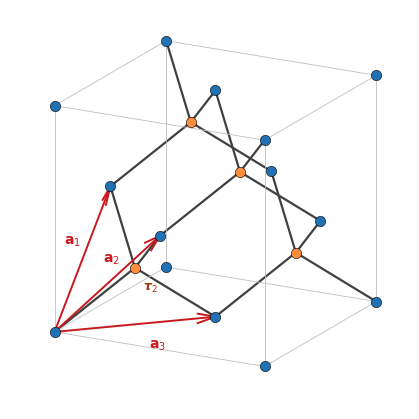

Write the Python code that produced this figure. (Note: this script raises an exception after producing the figure.)
"""Fig. 3.1: the diamond structure (Sect. 3.1), and the structural numbers of silicon quoted in Sect. 3.1.
Output: tex/figures/ch03/fig3_1.pdf.

Geometry (definitions, no external input): fcc Bravais lattice with primitive vectors
  a1 = (a/2)(0,1,1), a2 = (a/2)(1,0,1), a3 = (a/2)(1,1,0),
two-atom basis tau_1 = 0, tau_2 = (a/4)(1,1,1). The figure draws one conventional cube of side a: the atoms of the
tau_1 sublattice (cube corners and face centers) and the four tau_2 atoms inside the cube, the bonds between nearest
neighbours (length sqrt(3) a/4), and the three primitive vectors from the origin. A display choice: the tau_1 atoms on the
cube surface are all drawn, including those whose bonding partners lie outside the cube.

Inputs and their sources:
  a = 5.431 A, silicon lattice parameter     (CODATA 2022, Mohr et al., RMP 97, 025002 (2025), "lattice parameter of silicon",
                                              5.431 020 511 A at 22.5 C; the book uses 5.431 A, as Sect. 1.3)
  M(Si) = 28.0855 u, standard atomic weight  (IUPAC; as the book's Sect. 1.3, 26.16 GeV)
  u = 1.66053907e-24 g                       (CODATA 2018)
"""
import os
import itertools
import numpy as np
import matplotlib
matplotlib.use("Agg")
import matplotlib.pyplot as plt

A = 5.431            # Angstrom
U_G = 1.66053907e-24  # g
M_SI_U = 28.0855

# ---- numbers quoted in Sect. 3.1 -----------------------------------------------------------------------------------
a1, a2, a3 = (A / 2) * np.array([0, 1, 1]), (A / 2) * np.array([1, 0, 1]), (A / 2) * np.array([1, 1, 0])
omega = np.dot(a1, np.cross(a2, a3))
assert abs(omega - A**3 / 4) < 1e-9
d_nn = np.sqrt(3) * A / 4
n_atoms = 8 / (A * 1e-8) ** 3                  # atoms per cm^3
rho = n_atoms * M_SI_U * U_G                   # g/cm^3
n_e_val = 4 * n_atoms                          # valence electrons per cm^3
atoms_per_kg = 1000 / (M_SI_U * U_G)
cells_per_kg = atoms_per_kg / 2
print(f"Omega = a^3/4 = {omega:.2f} A^3; conventional cube a^3 = {A**3:.1f} A^3")
print(f"nearest-neighbour distance sqrt(3)a/4 = {d_nn:.3f} A; fcc neighbour distance a/sqrt2 = {A/np.sqrt(2):.3f} A")
print(f"atom density 8/a^3 = {n_atoms:.3e} cm^-3; mass density = {rho:.3f} g/cm^3 (Sect. 1.2: 2.33)")
print(f"valence electron density 32/a^3 = {n_e_val:.3e} cm^-3 (Sect. 2.5 / App. A.2: 2.00e23)")
print(f"atoms per kg = {atoms_per_kg:.3e}; cells (= k points per band) per kg = {cells_per_kg:.3e}")
# tetrahedral angle
b1v, b2v = np.array([1, 1, 1]), np.array([1, -1, -1])
print(f"bond angle = {np.degrees(np.arccos(np.dot(-b1v, -b2v) / 3)):.2f} deg")

# ---- figure -------------------------------------------------------------------------------------------------------
s1 = [np.array(p, float) for p in itertools.product([0, 1], repeat=3)]                  # corners
s1 += [np.array(p, float) for p in [(0.5, 0.5, 0), (0.5, 0.5, 1), (0.5, 0, 0.5), (0.5, 1, 0.5), (0, 0.5, 0.5), (1, 0.5, 0.5)]]
s2 = [np.array(p) + 0.25 for p in [(0, 0, 0), (0.5, 0.5, 0), (0.5, 0, 0.5), (0, 0.5, 0.5)]]
bonds = []
for p in s2:
    for r in s1:
        if abs(np.linalg.norm(p - r) - np.sqrt(3) / 4) < 1e-9:
            bonds.append((p, r))
assert len(bonds) == 16                         # every interior atom has its four neighbours inside the cube

fig = plt.figure(figsize=(4.4, 4.0))
ax = fig.add_subplot(111, projection="3d")
ax.set_proj_type("ortho")
edges = [(p, q) for p, q in itertools.combinations(s1[:8], 2) if abs(np.linalg.norm(p - q) - 1) < 1e-9]
for p, q in edges:
    ax.plot(*zip(p, q), color="0.75", lw=0.6)
for p, r in bonds:
    ax.plot(*zip(p, r), color="0.25", lw=1.6, zorder=1)
P1, P2 = np.array(s1), np.array(s2)
ax.scatter(*P1.T, s=55, color="#2171b5", edgecolor="k", linewidth=0.4, depthshade=False, zorder=3)
ax.scatter(*P2.T, s=55, color="#fd8d3c", edgecolor="k", linewidth=0.4, depthshade=False, zorder=3)
offs = [np.array([-0.10, 0, 0.02]), np.array([0.0, -0.08, 0.10]), np.array([0.03, 0.0, -0.10])]   # label offsets (display); a2 kept off the bond
for v, lab, off in zip([a1, a2, a3], [r"$\mathbf{a}_1$", r"$\mathbf{a}_2$", r"$\mathbf{a}_3$"], offs):
    u = v / A
    ax.quiver(0, 0, 0, *u, color="#cb181d", lw=1.4, arrow_length_ratio=0.12)
    ax.text(*(0.55 * u + off), lab, color="#cb181d", fontsize=10)
ax.text(0.25 + 0.04, 0.25, 0.25 - 0.09, r"$\boldsymbol{\tau}_2$", fontsize=9, color="#a63603")
ax.set_box_aspect((1, 1, 1))
ax.view_init(elev=18, azim=-62)
ax.set_axis_off()
ax.set_xlim(0, 1); ax.set_ylim(0, 1); ax.set_zlim(0, 1)
plt.subplots_adjust(left=0, right=1, bottom=0, top=1)
out = os.path.join(os.path.dirname(__file__), "..", "..", "tex", "figures", "ch03", "fig3_1.pdf")
fig.savefig(out, bbox_inches="tight", pad_inches=0.02)
print("wrote", os.path.normpath(out))
